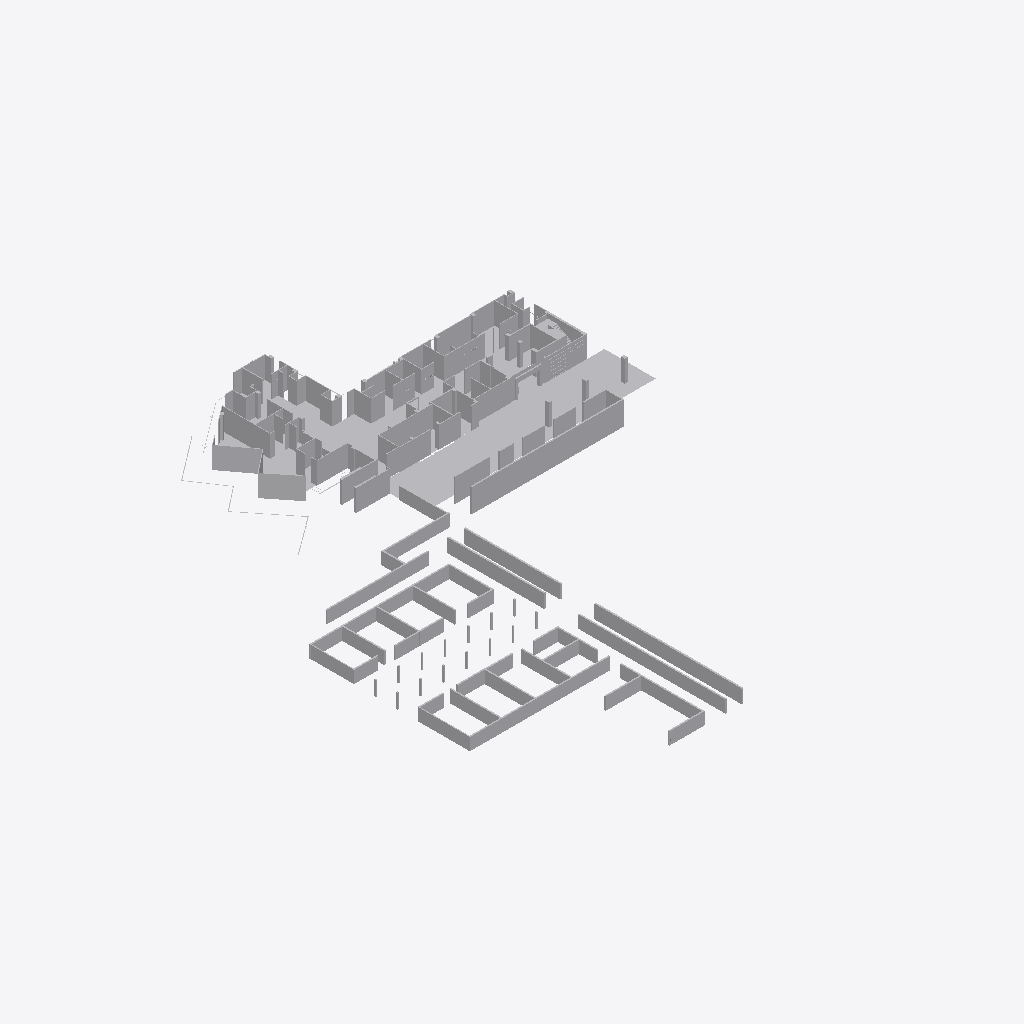
Isometric view of an IFC building model (IFC-SPF (STEP), schema IFC2X3, length unit millimetre), seen from the south-west, elements coloured by IFC class (only those large enough to see are counted): 57 other elements (light grey).
Extent 67.0 m × 85.9 m × 6.6 m (x, y, z). Storeys (1): Default Building Storey at 0.00 m. Elements (59): 59 IfcBuildingElementProxy.

HEADER;
FILE_DESCRIPTION(('ViewDefinition [CoordinationView]'),'2;1');
FILE_NAME('','2026-06-17T19:08:53',(''),(''),'','SketchUp Pro 2015','');
FILE_SCHEMA(('IFC2X3'));
ENDSEC;
DATA;
#1=IFCPROJECT('345DCrjQDAYfgBQqJXniyp',#2,'Default Project','Description of Default Project',$,$,$,(#20),#7);
#24=IFCSITE('1SYCi6K_T4NAm_FVzaKlmT',#2,'Default Site','Description of Default Site',$,#25,$,$,.ELEMENT.,(24,28,0),(54,25,0),10.0,$,$);
#30=IFCBUILDING('1yWSgoEhjF7wb_R3XdhkSK',#2,'Default Building','Description of Default Building',$,#31,$,$,.ELEMENT.,$,$,#36);
#37=IFCBUILDINGSTOREY('3cMAwe3CfFZBfBosKRo8h5',#2,'Default Building Storey','Description of Default Building Storey',$,#38,$,$,.ELEMENT.,0.0);
#1105=IFCBUILDINGELEMENTPROXY('0UGDRa4W56WB4gzFuQqgBE',#2,'Object','Description of Object',$,#1106,#1111,$,$);
#60614=IFCBUILDINGELEMENTPROXY('0ZLciXjXX6N9LSeN4E3P4Q',#2,'Object','Description of Object',$,#60615,#60620,$,$);
#54772=IFCBUILDINGELEMENTPROXY('3S_myMTOb9bhwBAq2OzAnE',#2,'Object','Description of Object',$,#54773,#54778,$,$);
#54567=IFCBUILDINGELEMENTPROXY('20Cf9FcNf7yeFdDOX9x0zQ',#2,'Object','Description of Object',$,#54568,#54573,$,$);
#53829=IFCBUILDINGELEMENTPROXY('3$emYhW2P6XRdRGUMwCVl8',#2,'Object','Description of Object',$,#53830,#53835,$,$);
#53501=IFCBUILDINGELEMENTPROXY('3h_67SX3T6AgYTsiOlctIZ',#2,'Object','Description of Object',$,#53502,#53507,$,$);
#53706=IFCBUILDINGELEMENTPROXY('2fMAIFf2X9pOEyg8yxX3Af',#2,'Object','Description of Object',$,#53707,#53712,$,$);
#52886=IFCBUILDINGELEMENTPROXY('3BTgUjbHL8SeN8xgAjnEE7',#2,'Object','Description of Object',$,#52887,#52892,$,$);
#54198=IFCBUILDINGELEMENTPROXY('370S8nnXb2Gu3tM0ZqJFvP',#2,'Object','Description of Object',$,#54199,#54204,$,$);
#52927=IFCBUILDINGELEMENTPROXY('3zs3i6t459DPt98aiV2qBF',#2,'Object','Description of Object',$,#52928,#52933,$,$);
#53419=IFCBUILDINGELEMENTPROXY('08MlUQz2D0dPn44rGNcd_e',#2,'Object','Description of Object',$,#53420,#53425,$,$);
#53296=IFCBUILDINGELEMENTPROXY('01aEulI19E$xO_oO8MQFoq',#2,'Object','Description of Object',$,#53297,#53302,$,$);
#54280=IFCBUILDINGELEMENTPROXY('3szH1zkTHCauAz0TdUacy5',#2,'Object','Description of Object',$,#54281,#54286,$,$);
#53993=IFCBUILDINGELEMENTPROXY('3KDdSzjaPEgBRYc5ty0So2',#2,'Object','Description of Object',$,#53994,#53999,$,$);
#53542=IFCBUILDINGELEMENTPROXY('0QX2gAwAT9WB53$HiIrSVm',#2,'Object','Description of Object',$,#53543,#53548,$,$);
#53460=IFCBUILDINGELEMENTPROXY('2O35PYMbn4Kg0PKv2nTW29',#2,'Object','Description of Object',$,#53461,#53466,$,$);
#54362=IFCBUILDINGELEMENTPROXY('2yruhXPa5C6xF3eLbTg3aK',#2,'Object','Description of Object',$,#54363,#54368,$,$);
#52640=IFCBUILDINGELEMENTPROXY('1XTUMfnivENuj5o7GapZv6',#2,'Object','Description of Object',$,#52641,#52646,$,$);
#53378=IFCBUILDINGELEMENTPROXY('3MVV4BTD53VwUwjAUB2wpI',#2,'Object','Description of Object',$,#53379,#53384,$,$);
#53747=IFCBUILDINGELEMENTPROXY('3E7whQq4T7jOZ7XWYSZgYO',#2,'Object','Description of Object',$,#53748,#53753,$,$);
#53911=IFCBUILDINGELEMENTPROXY('3I70k$spPCAOWJY1RUGrX3',#2,'Object','Description of Object',$,#53912,#53917,$,$);
#54649=IFCBUILDINGELEMENTPROXY('0bUXgXeXL1RPfONY7EU5GC',#2,'Object','Description of Object',$,#54650,#54655,$,$);
#54075=IFCBUILDINGELEMENTPROXY('0BqjZNsl941P5K$OfEq5PG',#2,'Object','Description of Object',$,#54076,#54081,$,$);
#53337=IFCBUILDINGELEMENTPROXY('3MXgvPrMTEovJ$trryPhax',#2,'Object','Description of Object',$,#53338,#53343,$,$);
#53132=IFCBUILDINGELEMENTPROXY('2uCjtNTw5DuvvHHFJPnaJ0',#2,'Object','Description of Object',$,#53133,#53138,$,$);
#54321=IFCBUILDINGELEMENTPROXY('0aANnC5Ob6fRBNtLLNK6OM',#2,'Object','Description of Object',$,#54322,#54327,$,$);
#54157=IFCBUILDINGELEMENTPROXY('1HSo1rE0X6UBstfdvMB4tN',#2,'Object','Description of Object',$,#54158,#54163,$,$);
#54813=IFCBUILDINGELEMENTPROXY('2JewceMFX5UwQdAakRpV8H',#2,'Object','Description of Object',$,#54814,#54819,$,$);
#54526=IFCBUILDINGELEMENTPROXY('3FVnOZlM19_9Wk_m$ruRFJ',#2,'Object','Description of Object',$,#54527,#54532,$,$);
#54116=IFCBUILDINGELEMENTPROXY('2qECqJMKf16xP1VIiKKFW$',#2,'Object','Description of Object',$,#54117,#54122,$,$);
#53952=IFCBUILDINGELEMENTPROXY('02cqSKj9r1TAuBS7egobRg',#2,'Object','Description of Object',$,#53953,#53958,$,$);
#54239=IFCBUILDINGELEMENTPROXY('2byCbjwbv0yOpF9M9q_ebX',#2,'Object','Description of Object',$,#54240,#54245,$,$);
#54485=IFCBUILDINGELEMENTPROXY('0QgdclMk98yRV3jIN29JOE',#2,'Object','Description of Object',$,#54486,#54491,$,$);
#53583=IFCBUILDINGELEMENTPROXY('1DxLgg6PzFj8aohH0AF4xR',#2,'Object','Description of Object',$,#53584,#53589,$,$);
#54731=IFCBUILDINGELEMENTPROXY('2BEPI8HrL2VB_qkVb1yjbi',#2,'Object','Description of Object',$,#54732,#54737,$,$);
#54444=IFCBUILDINGELEMENTPROXY('3xj_wHQojDQQgpMKGTe9EJ',#2,'Object','Description of Object',$,#54445,#54450,$,$);
#54403=IFCBUILDINGELEMENTPROXY('15ekKDgxHE_9UkyzGoBSAH',#2,'Object','Description of Object',$,#54404,#54409,$,$);
#54690=IFCBUILDINGELEMENTPROXY('3uO1jrdrn2GAmu3cQLYIpF',#2,'Object','Description of Object',$,#54691,#54696,$,$);
#53255=IFCBUILDINGELEMENTPROXY('3JAVHd7F922gNHos4pS1Xu',#2,'Object','Description of Object',$,#53256,#53261,$,$);
#54608=IFCBUILDINGELEMENTPROXY('0Xt9tZ$Wv7PRJQVw6dohLq',#2,'Object','Description of Object',$,#54609,#54614,$,$);
#52845=IFCBUILDINGELEMENTPROXY('082up9LC13Jvv58qPcqTAu',#2,'Object','Description of Object',$,#52846,#52851,$,$);
#52722=IFCBUILDINGELEMENTPROXY('2Sb_q0UBz6FBbwAx9q0jb$',#2,'Object','Description of Object',$,#52723,#52728,$,$);
#53624=IFCBUILDINGELEMENTPROXY('3xRP9rMqL0DOGfvL9MZR1D',#2,'Object','Description of Object',$,#53625,#53630,$,$);
#53214=IFCBUILDINGELEMENTPROXY('05HpnHuqbAaOd29bo6xfWh',#2,'Object','Description of Object',$,#53215,#53220,$,$);
#53870=IFCBUILDINGELEMENTPROXY('2SXTLnsS55jhovgr$GNnYX',#2,'Object','Description of Object',$,#53871,#53876,$,$);
#1064=IFCBUILDINGELEMENTPROXY('3bXFgTNIrFD8M7477$dkbQ',#2,'Object','Description of Object',$,#1065,#1070,$,$);
#52681=IFCBUILDINGELEMENTPROXY('0pONBgjuDDNvu2HGZEVWcc',#2,'Object','Description of Object',$,#52682,#52687,$,$);
#52763=IFCBUILDINGELEMENTPROXY('3E1JWg8abBRQE$G$pbCVPc',#2,'Object','Description of Object',$,#52764,#52769,$,$);
#52804=IFCBUILDINGELEMENTPROXY('3rRcDjcQb9gQYmXDRSBRVD',#2,'Object','Description of Object',$,#52805,#52810,$,$);
#52968=IFCBUILDINGELEMENTPROXY('2YNboiKgPE8x_n1raZLDth',#2,'Object','Description of Object',$,#52969,#52974,$,$);
#53173=IFCBUILDINGELEMENTPROXY('0cLJHMNrr7rxfOV0$GvzkP',#2,'Object','Description of Object',$,#53174,#53179,$,$);
#53665=IFCBUILDINGELEMENTPROXY('1GLVGr_i1AlwQqzGa02g4l',#2,'Object','Description of Object',$,#53666,#53671,$,$);
#54034=IFCBUILDINGELEMENTPROXY('3QsKadfhn0QxANINeNDDjg',#2,'Object','Description of Object',$,#54035,#54040,$,$);
#53009=IFCBUILDINGELEMENTPROXY('3ctjGUL0j9RxcSJX1spA7D',#2,'Object','Description of Object',$,#53010,#53015,$,$);
#53050=IFCBUILDINGELEMENTPROXY('2EEVcjMiL8fQhKlmzKvbR9',#2,'Object','Description of Object',$,#53051,#53056,$,$);
#53091=IFCBUILDINGELEMENTPROXY('3HJyVGBfj1IOAw7nFHScUA',#2,'Object','Description of Object',$,#53092,#53097,$,$);
#53788=IFCBUILDINGELEMENTPROXY('3xidVTN1DFc8sdVUI5PkPq',#2,'Object','Description of Object',$,#53789,#53794,$,$);
ENDSEC;
